pico-8 play session: no input (idle), after a click and taps of 🅾, ❎, 🅾+❎, 🅾 in the second before t = 0

[t = 1 s] idle ~1s (no d-pad/buttons)
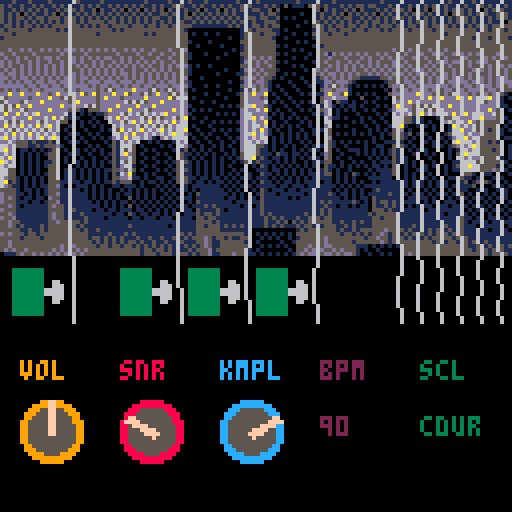
[t = 2 s] idle ~2s (no d-pad/buttons)
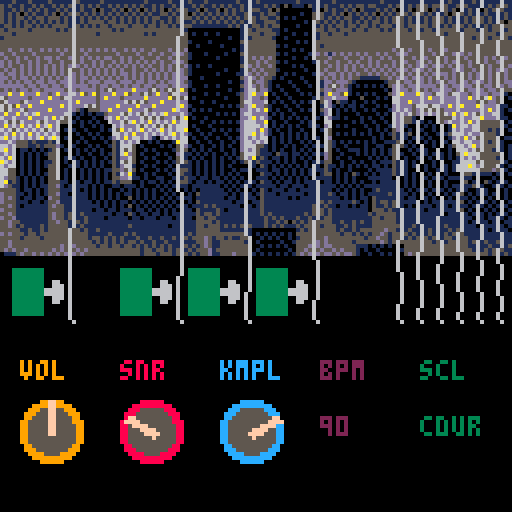
[t = 4 s] idle ~4s (no d-pad/buttons)
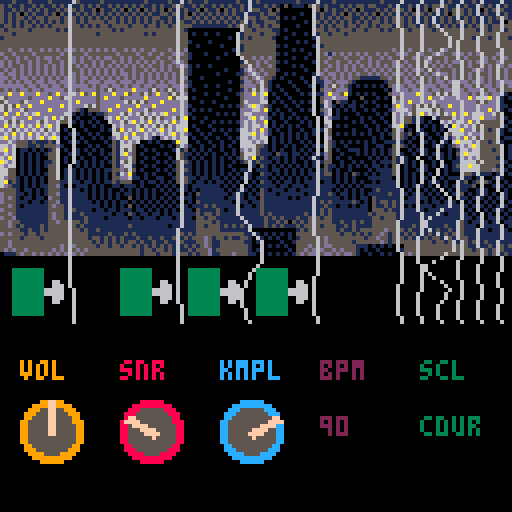
[t = 6 s] idle ~6s (no d-pad/buttons)
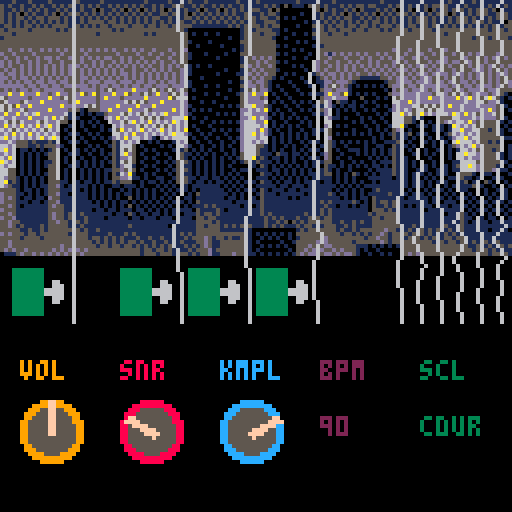
[t = 8 s] idle ~8s (no d-pad/buttons)
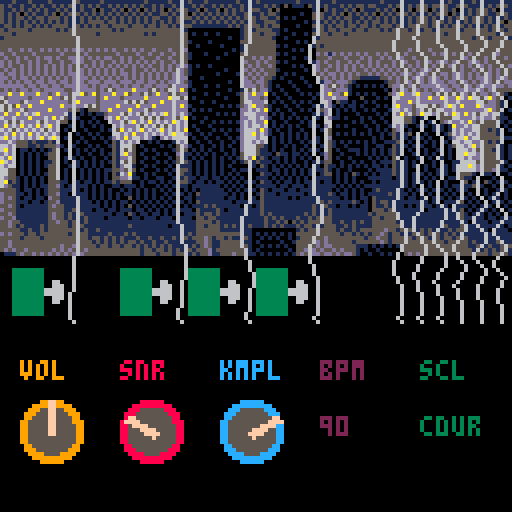

pico-8 cartridge
version 41
__lua__
x=64
y=64
s=""
msg_counter = 0
clr=0
clrm={0,8,-7,9,10,-9,-6,-5,3,-4,
      1,-3,-8,13,14,15}

--string
nstr=10
strx={18,45,62,79,100,105,110,115,120,125} 
stra={0,0,0,0,0,0,0,0,0,0} 
strl={80,80,80,80,80,80,80,80,80,80}    
strc=6
k_tgl={10,10,10,10,10,10,10,10,10,10}
last_note={0,0,0,0,0,0,0,0,0,0}
last_vel={0,0,0,0,0,0,0,0,0,0}
sfxidx={0,0,0,0,0,0,0,0,0,0}
sfxaddr={0,0,0,0,0,0,0,0,0,0}
last_sidx={0,0,0,0,0,0,0,0,0,0}
strp={1,2,3,4,5,6,7,8,9,10}
t ={0,0,0,0,0,0,0,0,0,0}

--spielanweisungen
plpara={5,3,7,90,"cdur"}
plparanm={"vol","snr","kmpl","bpm","scl"}


local dampening = 0.95 -- ⬇️█mpfungsfaktor


for i=0,15 do
	--pal(i,clrm[i+1],1)
	rectfill(i*8,0,i*8+7,127,i)
end

function _init()
 music()
end

function _update60()
 s=""
 local b=btn()
 x+=b\2%2-b%2
 y+=b\8%2-b\4%2
 for s=1,nstr do
  sfxaddr[s] = 0x3200 + stat(46+(s-1)%4) * 68
  sfxidx[s]=stat
  (50+((s-1)%4))
 end
 for s=1,nstr do
  --sfxaddr[s] = 0x3200 + stat(46+(s-1)%4) * 68
  --sfxidx[s]=stat(50+((s-1)%4))
  if get_vel(s)>0 then
   k_tgl[s]=0
   stra[s]=8
   t[s]=0
  end
  last_sidx[s]=sfxidx[s]
 end

 --local len=serial(0x804,0x4300,1)
 --if len>0 then
 -- s..=chr(@0x4300)
 --end

 -- sendet alle 60 frames (etwa jede sekunde) eine nachricht
 if (msg_counter % 60 == 0) then
  send_message(42)
 end
 msg_counter += 1
end

function send_message(msg)
 poke(0x4300,msg)
 serial(0x805,0x4300,1)
end


function _draw()
 --clr=clr+1
 cls(clr)
 map(0,0)
 spr(128,0,0
 ,16,8)
 --sspr(8,0,8,8,x,y,64,64)
 --print(get_vel(1),0,0)
 for s=1,nstr do
 	kickani(s,strx[s]-16)
 	draw_str(s,strx[s])
 end
 drw_knob(1,5,100,9)
 drw_knob(2,30,100,8)
 drw_knob(3,55,100,12)
 drw_val(4,80,100,2)
 drw_val(5,105,100,3)
end

function drw_knob(idx,x,y,c)
 local val = plpara[idx]
 a=val*30+210
 print(plparanm[idx],x,y-10,c)
 pal(9,c)
 spr(32,x,y,2,2)
 spr_r(18,x,100,a,2,2)
 pal(9,9)
end

function drw_val(idx,x,y,c)
 local val = plpara[idx]
 print(plparanm[idx],x,y-10,c)
 print(plpara[idx],x+0,y+4,c)
end

function kickani(str,xoff)
 k_tgl[str]+=1
 --k_tgl[str]=k_tgl[str]%100
	if k_tgl[str]>=5 then 
	 if(str<5)sspr(32,0,16,16,xoff,strl[str]-15,16,16)
 else
 	if(str<5)sspr(48,0,16,16,xoff,strl[str]-15,16,16)
 end
end

-- ☉nitialisierung

function draw_str(str,xoff)
 stra[str] *= dampening -- ˇerringert die █mplitude █ber die ▥eit
 if(stra[str]<0.2)stra[str]=0
 t[str]+=1
	for y=0,strl[str] do-- ▒erechnet die y-◆osition der ★aite anjeder x-◆osition
  local x = xoff + sin(y / strl[str] * strp[str] + t[str]/10) * stra[str] * sin(y/strl[str])
  pset(x, y, strc) 
 end
end

function get_vel(str)
 --if (str>4)str=1
 -- each sfx "tick" is two bytes and I assume they are the note and the volume
 local vel = peek(sfxaddr[str] + sfxidx[str] * 2 + 1)%10
 if sfxidx[str]!=last_sidx[str] then
  last_vel[str]=vel
  return vel
 else
  last_vel[str]=vel
  return 0
 end
end   

function get_note(str)
 local sfxaddr = 0x3200 + stat(46+str-1) * 68
 -- each sfx "tick" is two bytes and I assume they are the note and the volume
 local note = peek(sfxaddr + sfxidx[str] * 2)
 if note!=last_note[str] then
  last_note[str]=note
  return note
 else
  last_note[str]=note
  return 0
 end
end      

function spr_r(s,x,y,a,w,h)
 sw=(w or 1)*8
 sh=(h or 1)*8
 sx=(s%8)*8
 sy=flr(s/8)*8
 x0=flr(0.5*sw)
 y0=flr(0.5*sh)
 a=a/360
 sa=sin(a)
 ca=cos(a)
 for ix=0,sw-1 do
  for iy=0,sh-1 do
   dx=ix-x0
   dy=iy-y0
   xx=flr(dx*ca-dy*sa+x0)
   yy=flr(dx*sa+dy*ca+y0)
   if (xx>=0 and xx<sw and yy>=0 and yy<=sh) then
    local clr=sget(sx+xx,sy+yy)
    if (clr!=0)pset(x+ix,y+iy,clr)
   end
  end
 end
end
 
                     
                          
__gfx__
0000000012340000fffffff000000000000000000000000000000000000000000000000000000000000000000000000000000000000000000000000000000000
00000000567800000005000000000000000000000000000000000000000000000000000000000000000000000000000000000000000000000000000000000000
007007009abc00000005000000000000033333333000000003333333300000000000000000000000000000000000000000000000000000000000000000000000
00077000000000000066600000000000033333333000000003333333300000000000000000000000000000000000000000000000000000000000000000000000
00077000000000000066600000000000033333333000000003333333300000000000000000000000000000000000000000000000000000000000000000000000
00700700000000000066600000000000033333333006600003333333300006600000000000000000000000000000000000000000000000000000000000000000
00000000000000000066600000000000033333333006660003333333300006660000000000000000000000000000000000000000000000000000000000000000
00000000000000000066600000000000033333333666660003333333366666660000000000000000000000000000000000000000000000000000000000000000
00000000000000000000000000000000033333333666660003333333366666660000000000000000000000000000000000000000000000000000000000000000
00000000000000000000000000000000033333333006660003333333300006660000000000000000000000000000000000000000000000000000000000000000
00000000000000000000000000000000033333333006600003333333300006600000000000000000000000000000000000000000000000000000000000000000
00000000000000000000000000000000033333333000000003333333300000000000000000000000000000000000000000000000000000000000000000000000
00000000000000000000000000000000033333333000000003333333300000000000000000000000000000000000000000000000000000000000000000000000
00000000000000000000000000000000033333333000000003333333300000000000000000000000000000000000000000000000000000000000000000000000
00000000000000000000000000000000000000000000000000000000000000000000000000000000000000000000000000000000000000000000000000000000
00000000000000000000000000000000000000000000000000000000000000000000000000000000000000000000000000000000000000000000000000000000
00000999999000000000000ff0000000000000000000000000000000000000000000000000000000000000000000000000000000000000000000000000000000
00099999999990000000000ff0000000000000000000000000000000000000000000000000000000000000000000000000000000000000000000000000000000
00999555555999000000000ff0000000000000000000000000000000000000000000000000000000000000000000000000000000000000000000000000000000
09995555555599900000000ff0000000000000000000000000000000000000000000000000000000000000000000000000000000000000000000000000000000
09955555555559900000000ff0000000000000000000000000000000000000000000000000000000000000000000000000000000000000000000000000000000
99555555555559990000000ff0000000000000000000000000000000000000000000000000000000000000000000000000000000000000000000000000000000
99555555555555990000000ff0000000000000000000000000000000000000000000000000000000000000000000000000000000000000000000000000000000
99555555555555990000000ff0000000000000000000000000000000000000000000000000000000000000000000000000000000000000000000000000000000
99555555555555990000000ff0000000000000000000000000000000000000000000000000000000000000000000000000000000000000000000000000000000
99555555555555990000000000000000000000000000000000000000000000000000000000000000000000000000000000000000000000000000000000000000
99555555555555990000000000000000000000000000000000000000000000000000000000000000000000000000000000000000000000000000000000000000
09955555555559900000000000000000000000000000000000000000000000000000000000000000000000000000000000000000000000000000000000000000
09995555555599900000000000000000000000000000000000000000000000000000000000000000000000000000000000000000000000000000000000000000
00999955559999000000000000000000000000000000000000000000000000000000000000000000000000000000000000000000000000000000000000000000
00099999999990000000000000000000000000000000000000000000000000000000000000000000000000000000000000000000000000000000000000000000
00000999999000000000000000000000000000000000000000000000000000000000000000000000000000000000000000000000000000000000000000000000
55055055000000000000000000000000000000000000000000000000000000000000000000000000000000000000000000000000000000000000000000000000
55055055000000000000000000000000000000000000000000000000000000000000000000000000000000000000000000000000000000000000000000000000
55055055000000000000000000000000000000000000000000000000000000000000000000000000000000000000000000000000000000000000000000000000
55055055000000000000000000000000000000000000000000000000000000000000000000000000000000000000000000000000000000000000000000000000
55055055000000000000000000000000000000000000000000000000000000000000000000000000000000000000000000000000000000000000000000000000
55055055000000000000000000000000000000000000000000000000000000000000000000000000000000000000000000000000000000000000000000000000
55055055000000000000000000000000000000000000000000000000000000000000000000000000000000000000000000000000000000000000000000000000
55055055000000000000000000000000000000000000000000000000000000000000000000000000000000000000000000000000000000000000000000000000
00000000000000000000000000000000000000000000000000000000000000000000000000000000000000000000000000000000000000000000000000000000
00000000000000000000000000000000000000000000000000000000000000000000000000000000000000000000000000000000000000000000000000000000
00000000000000000000000000000000000000000000000000000000000000000000000000000000000000000000000000000000000000000000000000000000
00000000000000000000000000000000000000000000000000000000000000000000000000000000000000000000000000000000000000000000000000000000
00000000000000000000000000000000000000000000000000000000000000000000000000000000000000000000000000000000000000000000000000000000
00000000000000000000000000000000000000000000000000000000000000000000000000000000000000000000000000000000000000000000000000000000
00000000000000000000000000000000000000000000000000000000000000000000000000000000000000000000000000000000000000000000000000000000
00000000000000000000000000000000000000000000000000000000000000000000000000000000000000000000000000000000000000000000000000000000
00000000000000000000000000000000000000000000000000000000000000000000000000000000000000000000000000000000000000000000000000000000
00000000000000000000000000000000000000000000000000000000000000000000000000000000000000000000000000000000000000000000000000000000
00000000000000000000000000000000000000000000000000000000000000000000000000000000000000000000000000000000000000000000000000000000
00000000000000000000000000000000000000000000000000000000000000000000000000000000000000000000000000000000000000000000000000000000
00000000000000000000000000000000000000000000000000000000000000000000000000000000000000000000000000000000000000000000000000000000
00000000000000000000000000000000000000000000000000000000000000000000000000000000000000000000000000000000000000000000000000000000
00000000000000000000000000000000000000000000000000000000000000000000000000000000000000000000000000000000000000000000000000000000
00000000000000000000000000000000000000000000000000000000000000000000000000000000000000000000000000000000000000000000000000000000
00000000000000000000000000000000000000000000000000000000000000000000000000000000000000000000000000000000000000000000000000000000
00000000000000000000000000000000000000000000000000000000000000000000000000000000000000000000000000000000000000000000000000000000
00000000000000000000000000000000000000000000000000000000000000000000000000000000000000000000000000000000000000000000000000000000
00000000000000000000000000000000000000000000000000000000000000000000000000000000000000000000000000000000000000000000000000000000
00000000000000000000000000000000000000000000000000000000000000000000000000000000000000000000000000000000000000000000000000000000
00000000000000000000000000000000000000000000000000000000000000000000000000000000000000000000000000000000000000000000000000000000
00000000000000000000000000000000000000000000000000000000000000000000000000000000000000000000000000000000000000000000000000000000
00000000000000000000000000000000000000000000000000000000000000000000000000000000000000000000000000000000000000000000000000000000
11151115111151111115111115111111111151111151111511151111111511115111111111511111111511111111111511115111111111115111115111111111
51511511515115151511515151151515151511515115151151511515151151511151510501110515151115151551551115151151515155151151511151515151
51151515151511515151511505115150515051515051515115051150515151155115050000000015051511515051115151505150515051151505151505150511
51515051511515051515151515151515151515115515115051515151515115111515510000010051511515051515150515151515151515150515151515115151
51515515155155515151515151515151515151551151515515151515151515551551150101000051515151551151515151515151515151515151515151515151
51515151515151515151515555155151515151515151551151515151515151151155510000001015151515151515155151515151515151515151515151511505
15515155151515555155151515515555155515515515155511111111151515155151550000100051515155155155151555155155155155151515151515155155
51555551555555151555555555551515555555555555551000000000000015515555110100000015515515551551555151555515515515555551555155155515
55515555555555555555555515555555555515155555555010010010000015555155510001001051551555155555555555555555555555515555555555551555
15555555555555555555555555555555555555555555555000000000010015155555100100000011555555555555555555555555555555555555551555155551
55555555555555555555555555555555555555555555555100001000000055555555500000101005555555555555555555555555555555555555555555555555
55555555555555555555555555555555555555555555555001000001000015555555510100000015155555555555555555555555555555555555555555555555
55d55d5d55d5d5d5d5d5d5d5d5d5d55d5d5d55d555d555d000000000001015555555500001010005555555555555555555d555d5555d555d5555555555555555
d55d5555d555555d55555d5555555d5555d55d55d55d5d510001000010005555555551010000010d5d1d5d5d5d5d55d5d55d5d555d55d5d55d5d5d5d5555d555
5d55d5d55d5dd5d55dd5d5d5d5dd55d5d55d555d55d55551000000100000155d5d5d50000100100555d555d555d5d55d5d55d55d55d5555d5555d5555d5d55d5
d5d5d55d5d55d55d55d5d55d5d55d5d5d5d5d5d5d55d5d500000000000001d55d5d551010000001d5d55d55d5d55d5d555d55d55d55d5d5d5dd55d5d5d55d555
d5d55d5d5d5d5d5d5d5d5d5d5d5d5d5d5d5d5d55d5d5d5d101001000000055d5d55d50000101000d55d5d5d5d5d5d5d5d5d5d5d5d5d5d5d5d55d5d55d5d55d5d
5d5d5d5d5d5d5d5d5d55d5d5d5d5d5d55d55d5d5d5d55d510000000010001d5d5d5551000000100d5d55d5d5d55d5d5d5d5d5d5d5d5d5d555d5d55d5d5d5d5d5
d5dd5d5d5d5d5d5d5dd5d5d5d5d5d5dd5d5d5d5d5d5d5d5100000010000115d5d5d5500101000015d5dd5d5d5d55d5d5d5d5d5d5d5d5d5dd5d5d5d5d55d5d5d5
dd5d5dd5d5d5d5d5d5d5dd5d5d5d5d5d5d5d5d5d5d5d5dd00010000000005d5d5d551010000100015d5d5d5d551111155d5d5d5d5d5d5d5d5d5d5d5dd5d5d5d5
d5d5d5dd5dd5dd5dd5d5d5ddd5ddd5ddd5dd5dd5d5dd5d510000000001001dd5dd510000100010011dd5ddd510000000155d5dd5dd5d5dd5dd5dd5d5d5d5d5dd
dddddd5dd5dd5dd5dddddd5d5dd5dd5d5dd5dd5ddd5dddd10001001000005ddd5d510100010001001d565d510101010105ddd5dd5dddd5dd5dd5dd5d5dd5dd5d
5d5d5dd5dd5ddddd55d5dddd5d565ddddaddd565d565da501000000001001d565dd10010001000005dd5ddd10000000010d5dd5dd5d5dd5dd5dd5dddd5dd5555
ddaddadddadd5dadd56da5da5dddadda5dd565dadd565dd00001001000015ddadda01001000101011dadd5a10101010005ddadddaddd565d565dd5d5dd5dd510
65ddddd5ddddadd565dddddd5daddd5dddddaddddda565601000000010005dddd5d00100100000105dd6ddd0005000101065dddddddaddadddaddad656ad5101
56ddd56dddadddddd5dadddd5dddddd656565dddadddddd000100100000056dddd6010100101010056d0511010010100006dddadddddddddddddddd565dd5100
6565addadddddddaddddd6565ddddaddddadddaddddddad10000000101015d6add5100010010001016d101011010001010daddd5656565ddaddadddadddd5110
656dd65dddddadddd5d510555ddaddddaddd65dddddaddd0101010000000dddd6da10100100101005d6010101001010001d6d6d5d656565dddddddddddad5101
daddad6d6adddddd61101010115ddd656d656d6d6addd6d1000000101010d66dddd01010010000101d60100001000010106dad65dad6d656daddad656dd65100
6dd6dddaddd6dad65101000100d6dad6ddd656565dd656a0100100000000dd6ad6d100101010100106d1101000101001006d65510100015556dddd6daddd5110
d65656ddd656dd65501010101006dd656ad6dad6d6dadd60001001010101d6d6dda01001000101000660000010100100106d65510101005d6dd6dad555555101
dad6dad6dad6ad600100100101006d6ddd656d65656d6d60100010000000d6d66d601010101001010d60101000010010016da100101010101add6d6555555010
6d656d6d6d656d6010100100010165ad6d6ad6d6ad6d6da0010001010101d6d6dad10100100100101650000010001010105dd0100100101016dadd6555151101
d6dad6dad6d6d6d001010010100066d6dadd6d6d6d6ad6d1001010001000d66ad6d10010101010100650101010101001015151501010010156d6d6dd55551100
6ad6d6d6d6ad6a60100010010101d6dad66d6d10d6d6d660100100100101d6d6d66010101010100106d000000000010100515101010100101d6dad6555555011
dd6d555151115160010101000010516d6d6001010001ad60010010010010d66d6d601010100101010651010101010100111510100010100106ad66dd55151100
66d65551151555d1001000101001516665010000101056d1001001010100d66655101001010010101651001000010011005151010100101015d6d6ad55555101
6ad601101010156010010101010051656500101000015150101010010010d6d651101010010101010650100111010101015100101010010010166d6555515101
d6d6010101015560010100100101516ad50100010100d511010101001010566651110511011010101d5001000101010101511001001010101056a66d55555101
6da601010100556010101001001051dd650010100010551010100101010156da15101101010101010d5010010000101010510100100100101016d6dd55551101
a6d60101010115601001010101015165650100010101555101010101001015115111010101001010155001001010010111510101010010100116666555555110
6d6601010101556001010101010051d66100101000105111010101010100000105101010101010110511010101010110105101010010100101566a6d55551101
665501010100556010101010101155d5650100010101555101010101001011001110110101010101151010010000101111510100101001010116666d555d5110
6655010101015560101010101010516da10010100010551101010101010100100511010101010110155010105101010111510101010101010005551011101001
6d5510101010556010101010101055dd611010011001515110110110101010101110101010101011111010101000111111010101001010101115110100010100
6a151010101055511011011010115155500101101010555101101011010101010511010110101111011010101010010111110101010101010001501505101010
6d511010101155d10101110101001101110100010101011011111110101010101111101101110111111101010101111111110101010101010111115010010101
55551011010155511111010101010010101010101010101010111111010101010510111011011111111010101010015111111010101010101011100101001010
d5551101010155d11011110101010101101010100101010105111111101010101511101111110111115101101010111115111101010101010105010101010010
d5d510110110d5511111110101010100501010101010101101111111011010110511111101011111111110101011051111111011011010101011101010101010
d5551110110155d11111111010101011010101010101010105111111110111011511111111111111515111115101051551511111101011011105010101010101
55d5101111115d551111111110101010501010101010101011151511111101101511111111111151151101101011051151511010111101110111101010101010
d5551111111155551151111011011011101101010101011105111151011111111511111111111151515111111111055515111111110111111115010101010101
55d5111111115d551511511111110110510110110101101115155151111111111515111111115151515111111111515555511111111111101115101010101010
d55d111111115d551511151111011111011011101110111105515511111111111151515111511515155111111111155155511111111111111115110110110101
55d55111111155d55155151111111111111111111111111115555151111111111151151505151555555115115151155555511111111111111115101111011011
55d51511115155555151511111111111511111111101111115515551515151511151515111515515155511515111155555551115111111151115111011111101
555551151151555555551511511111111111111111111111155555511111111000000000001515555555151151555555d5515151151515115155111111011110
d5d55515515555555155551111151115151111111111151515555555555551101010101010555555555551551515155d51551515151515151515111111111111
555551555515555555555515515151511151151151151151555d51551511551001010100101555555d555555555155d551555151515155155155511111111111
55d555555555555555555551515151515515115115111511155d511555555110100000100155555d5d5555551555555d51555555555515515515515115115111
55d555555555555d55d55555155155155151515151511151515d5115555555100101010100555d5d5dd555555111010101010555555555555555511511511515
5d5d55d555555d5d5d5d5d555555555555515515515151151555d15555555510100000001055d5d5d55d5d555101001000001555555555555555551515151511
01115d55d5d5d5d5d5d5d5555555555555515551555155515155d11555d5551101010101015d5ddd5dd5d5dd51001001010005d5d55555555555555555155151
